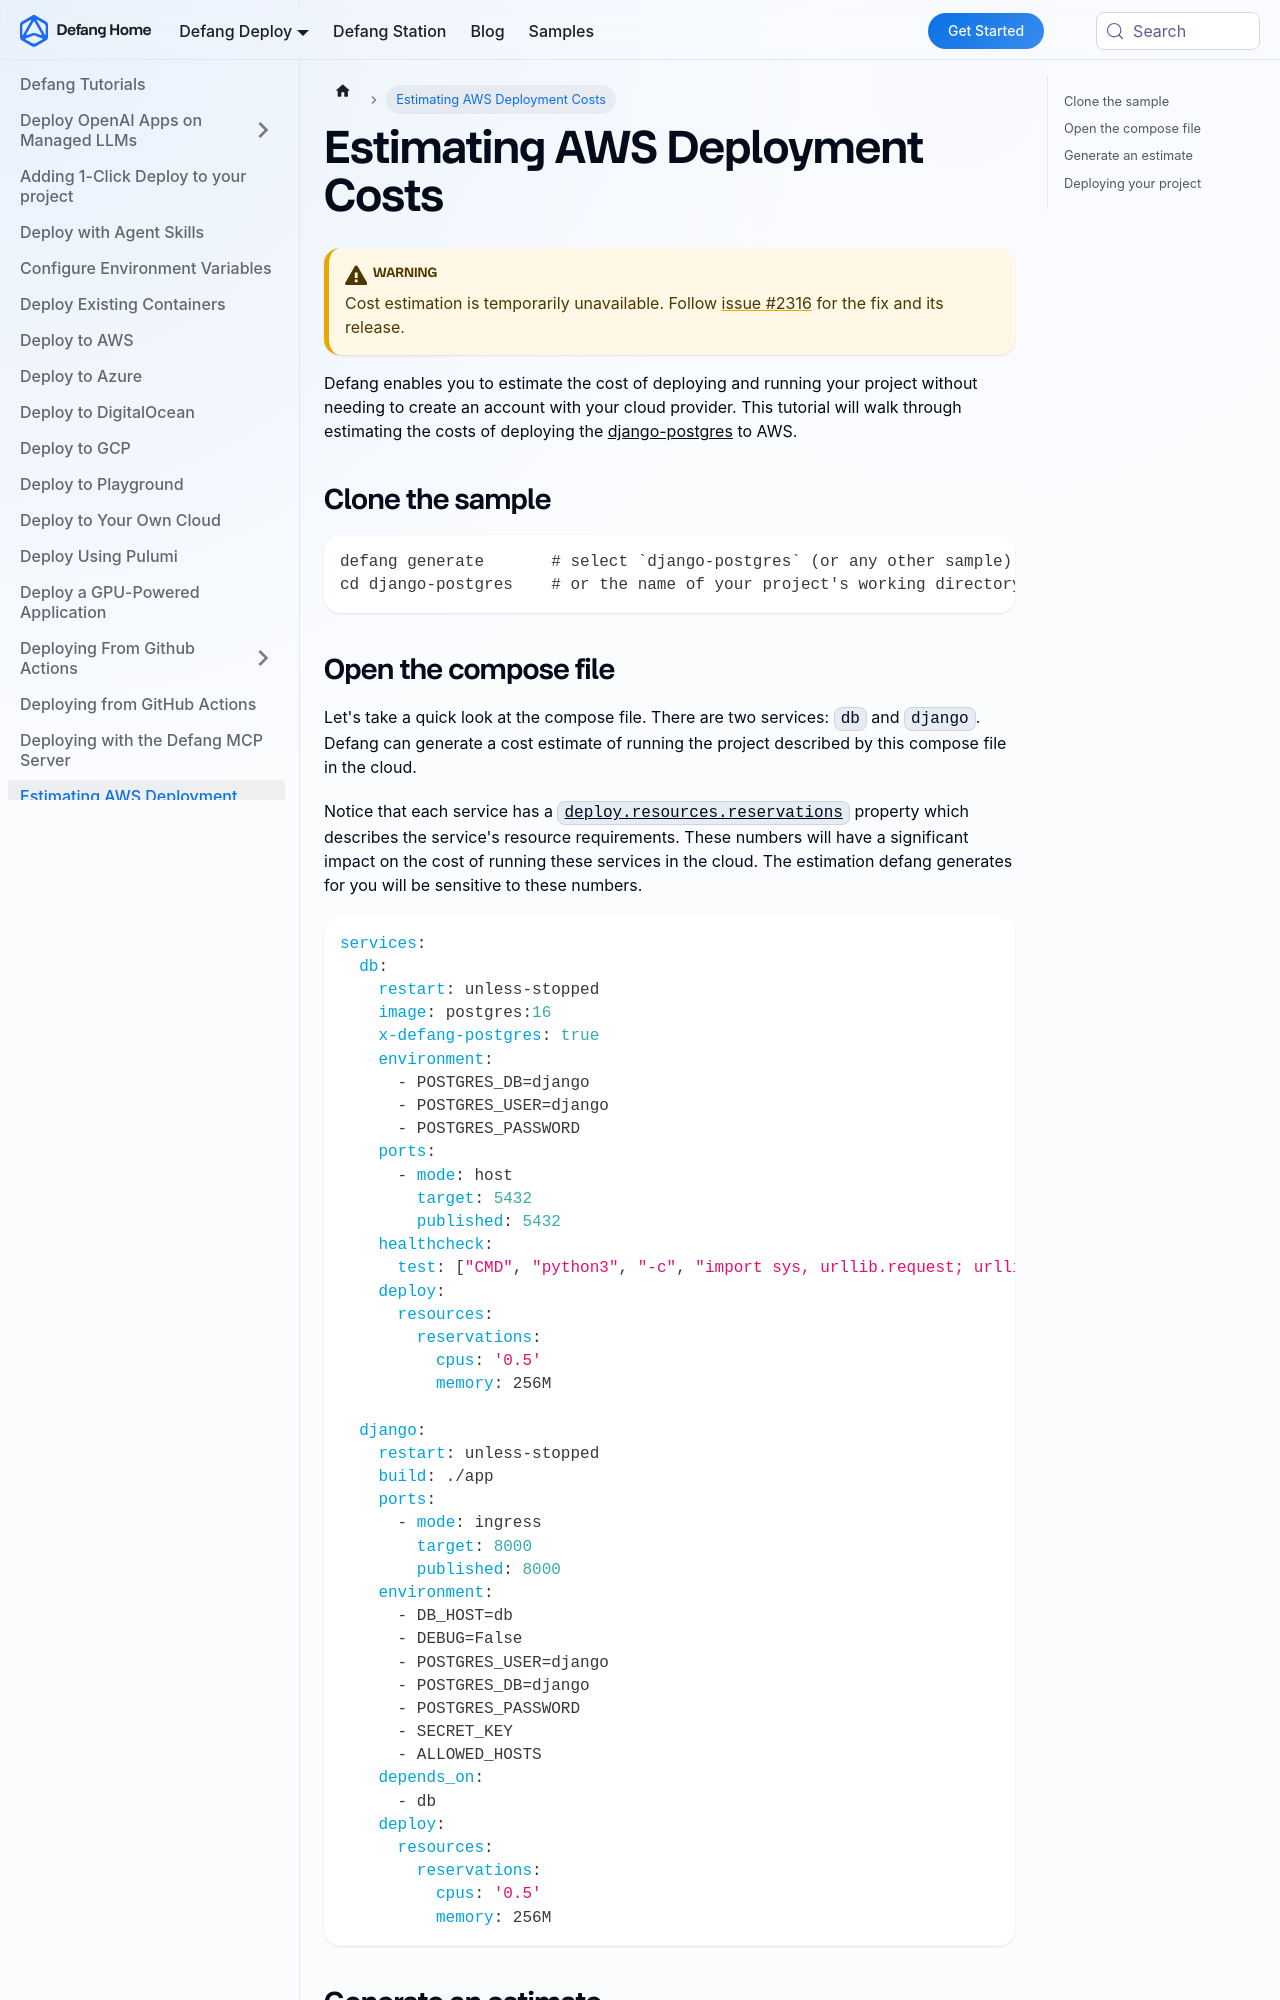

repository: DefangLabs/defang-docs · page: docs/tutorials/estimating-aws-deployment-costs.html · generator: docusaurus

---
title: Estimating AWS Deployment Costs
description: Defang enables you to estimate the cost of deploying and running your project before you even create a cloud account.
---

# Estimating AWS Deployment Costs

:::warning
Cost estimation is temporarily unavailable. Follow [issue #2316](https://github.com/DefangLabs/defang/issues/2316) for the fix and its release.
:::

Defang enables you to estimate the cost of deploying and running your project without needing to create an account with your cloud provider. This tutorial will walk through estimating the costs of deploying the [django-postgres](https://github.com/DefangLabs/samples/tree/main/samples/django-postgres) to AWS.

## Clone the sample

```
defang generate       # select `django-postgres` (or any other sample) from the list
cd django-postgres    # or the name of your project's working directory
```

## Open the compose file

Let's take a quick look at the compose file. There are two services: `db` and `django`. Defang can generate a cost estimate of running the project described by this compose file in the cloud.

Notice that each service has a [`deploy.resources.reservations`](/docs/concepts/compose#deploy) property which describes the service's resource requirements. These numbers will have a significant impact on the cost of running these services in the cloud. The estimation defang generates for you will be sensitive to these numbers.

```yaml
services:
  db:
    restart: unless-stopped
    image: postgres:16
    x-defang-postgres: true
    environment:
      - POSTGRES_DB=django
      - POSTGRES_USER=django
      - POSTGRES_PASSWORD
    ports:
      - mode: host
        target: 5432
        published: 5432
    healthcheck:
      test: ["CMD", "python3", "-c", "import sys, urllib.request; urllib.request.urlopen(sys.argv[1]).read()", "http://localhost:8000/"]
    deploy:
      resources:
        reservations:
          cpus: '0.5'
          memory: 256M

  django:
    restart: unless-stopped
    build: ./app
    ports:
      - mode: ingress
        target: 8000
        published: 8000
    environment:
      - DB_HOST=db
      - DEBUG=False
      - POSTGRES_USER=django
      - POSTGRES_DB=django
      - POSTGRES_PASSWORD
      - SECRET_KEY
      - ALLOWED_HOSTS
    depends_on:
      - db
    deploy:
      resources:
        reservations:
          cpus: '0.5'
          memory: 256M
```
